5-way image classification set "dataset" from GitHub (xsrajasso/arboles); label vocabulary: green, ground, leafless, red, yellow.

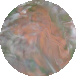
Label: red

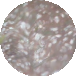
Label: ground

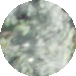
Label: green

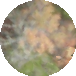
Label: yellow

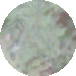
Label: green

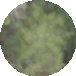
Label: green
